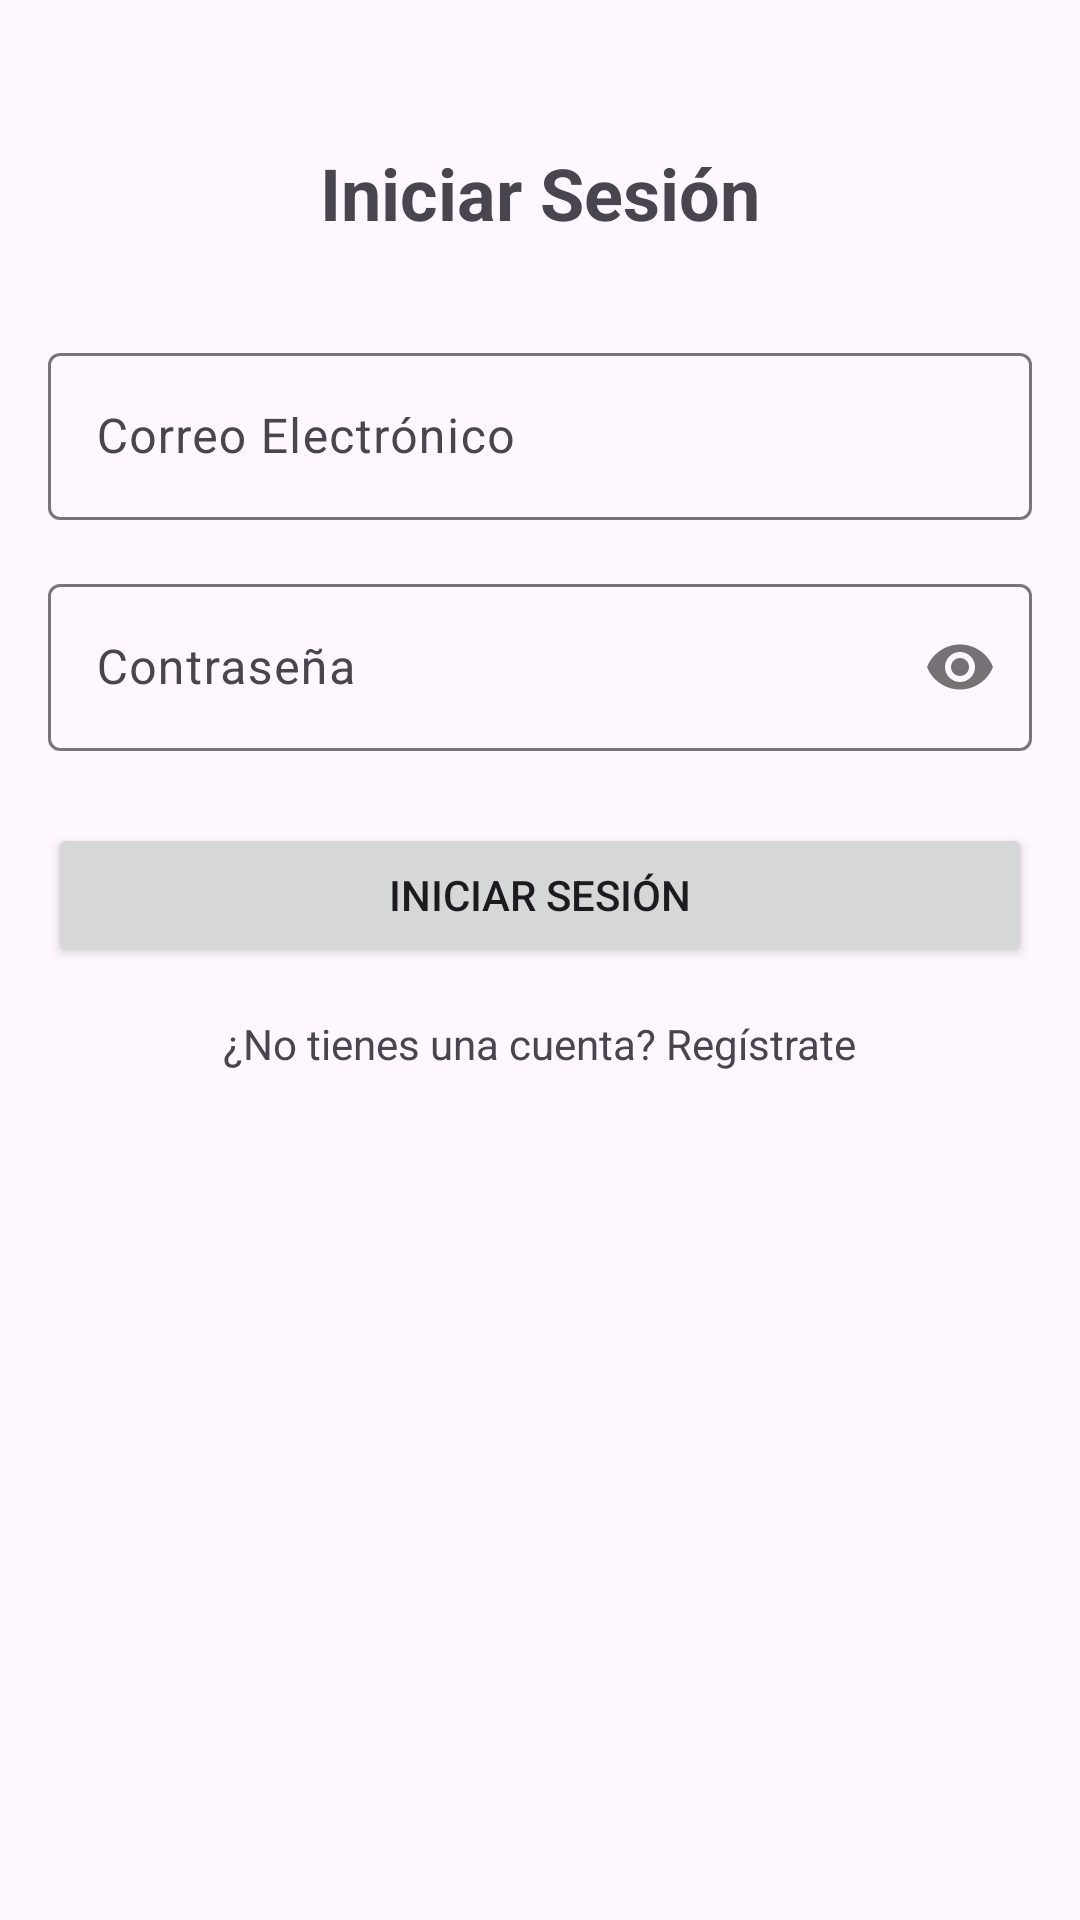

Layout XML and referenced resources for this Android screen:
<!-- AndroidManifest.xml: application theme Theme.Alt_ruido -->
<!-- res/layout/fragment_login.xml -->
<?xml version="1.0" encoding="utf-8"?>
<androidx.constraintlayout.widget.ConstraintLayout xmlns:android="http://schemas.android.com/apk/res/android"
    xmlns:app="http://schemas.android.com/apk/res-auto"
    xmlns:tools="http://schemas.android.com/tools"
    android:layout_width="match_parent"
    android:layout_height="match_parent"
    android:padding="16dp"
    tools:context=".LoginFragment">

    <TextView
        android:id="@+id/tv_login_title"
        android:layout_width="wrap_content"
        android:layout_height="wrap_content"
        android:text="Iniciar Sesión"
        android:textSize="24sp"
        android:textStyle="bold"
        app:layout_constraintTop_toTopOf="parent"
        app:layout_constraintStart_toStartOf="parent"
        app:layout_constraintEnd_toEndOf="parent"
        android:layout_marginTop="32dp"/>

    <com.google.android.material.textfield.TextInputLayout
        android:id="@+id/til_email_login"
        android:layout_width="0dp"
        android:layout_height="wrap_content"
        android:layout_marginTop="32dp"
        app:layout_constraintTop_toBottomOf="@+id/tv_login_title"
        app:layout_constraintStart_toStartOf="parent"
        app:layout_constraintEnd_toEndOf="parent">

        <com.google.android.material.textfield.TextInputEditText
            android:id="@+id/et_email_login"
            android:layout_width="match_parent"
            android:layout_height="wrap_content"
            android:hint="Correo Electrónico"
            android:inputType="textEmailAddress" />
    </com.google.android.material.textfield.TextInputLayout>

    <com.google.android.material.textfield.TextInputLayout
        android:id="@+id/til_password_login"
        android:layout_width="0dp"
        android:layout_height="wrap_content"
        android:layout_marginTop="16dp"
        app:passwordToggleEnabled="true"
        app:layout_constraintTop_toBottomOf="@+id/til_email_login"
        app:layout_constraintStart_toStartOf="parent"
        app:layout_constraintEnd_toEndOf="parent">

        <com.google.android.material.textfield.TextInputEditText
            android:id="@+id/et_password_login"
            android:layout_width="match_parent"
            android:layout_height="wrap_content"
            android:hint="Contraseña"
            android:inputType="textPassword" />
    </com.google.android.material.textfield.TextInputLayout>

    <Button
        android:id="@+id/btn_login"
        android:layout_width="0dp"
        android:layout_height="wrap_content"
        android:layout_marginTop="24dp"
        android:text="Iniciar Sesión"
        app:layout_constraintTop_toBottomOf="@+id/til_password_login"
        app:layout_constraintStart_toStartOf="parent"
        app:layout_constraintEnd_toEndOf="parent" />

    <TextView
        android:id="@+id/tv_go_to_register"
        android:layout_width="wrap_content"
        android:layout_height="wrap_content"
        android:text="¿No tienes una cuenta? Regístrate"
        android:layout_marginTop="16dp"
        app:layout_constraintTop_toBottomOf="@+id/btn_login"
        app:layout_constraintStart_toStartOf="parent"
        app:layout_constraintEnd_toEndOf="parent" />

</androidx.constraintlayout.widget.ConstraintLayout>
<!-- resources referenced by this layout -->
<resources>
  <style name="Theme.Alt_ruido" parent="Base.Theme.Alt_ruido" />
  <style name="Base.Theme.Alt_ruido" parent="Theme.Material3.DayNight.NoActionBar">
          
          
      </style>
</resources>
